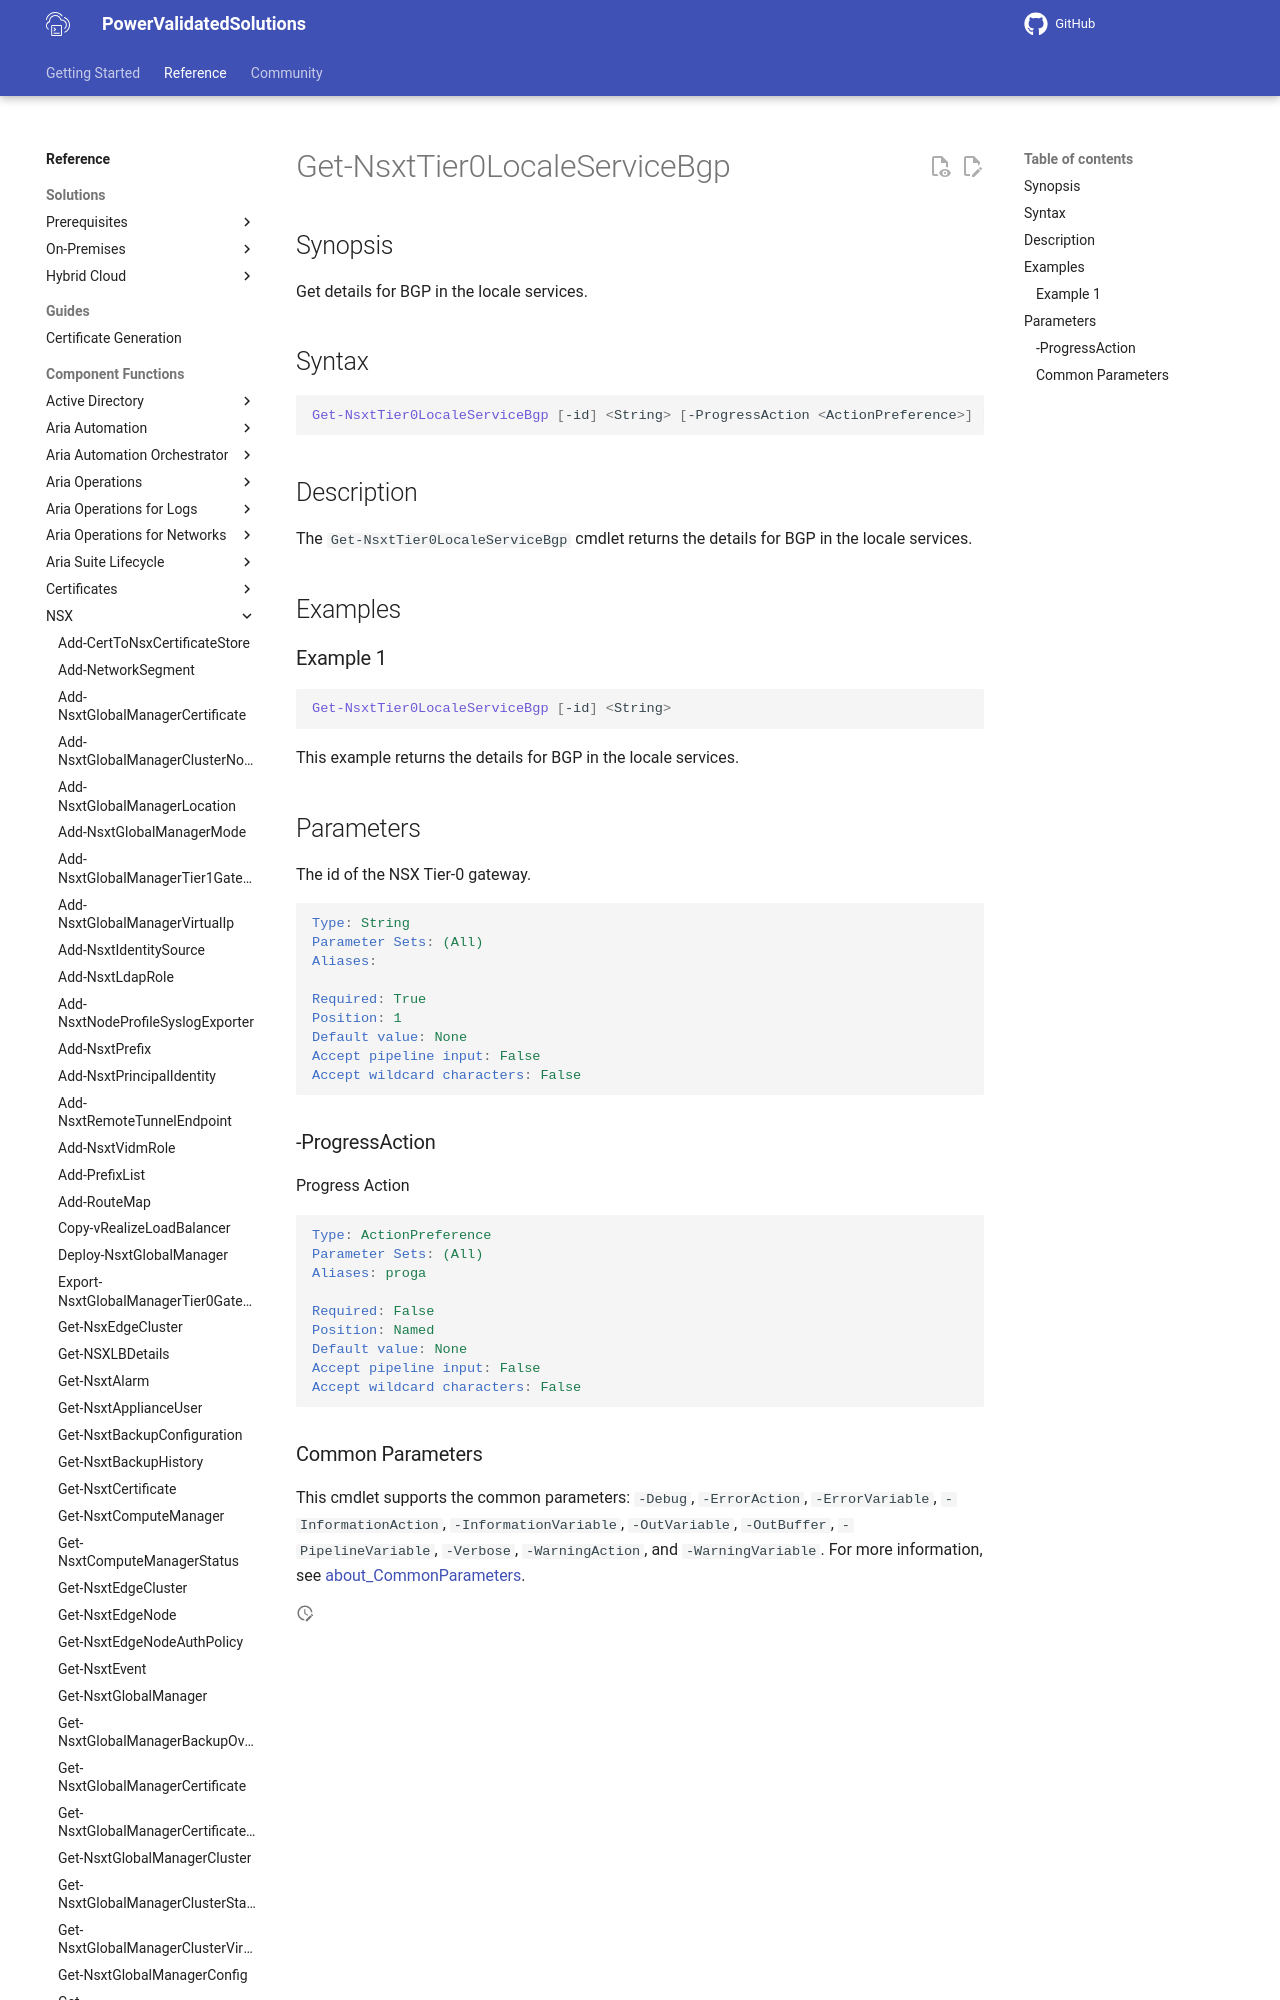

repository: vmware/power-validated-solutions-for-cloud-foundation · page: documentation/functions/nsx/Get-NsxtTier0LocaleServiceBgp/index.html · generator: mkdocs

# Get-NsxtTier0LocaleServiceBgp

## Synopsis

Get details for BGP in the locale services.

## Syntax

```powershell
Get-NsxtTier0LocaleServiceBgp [-id] <String> [-ProgressAction <ActionPreference>] [<CommonParameters>]
```

## Description

The `Get-NsxtTier0LocaleServiceBgp` cmdlet returns the details for BGP in the locale services.

## Examples
